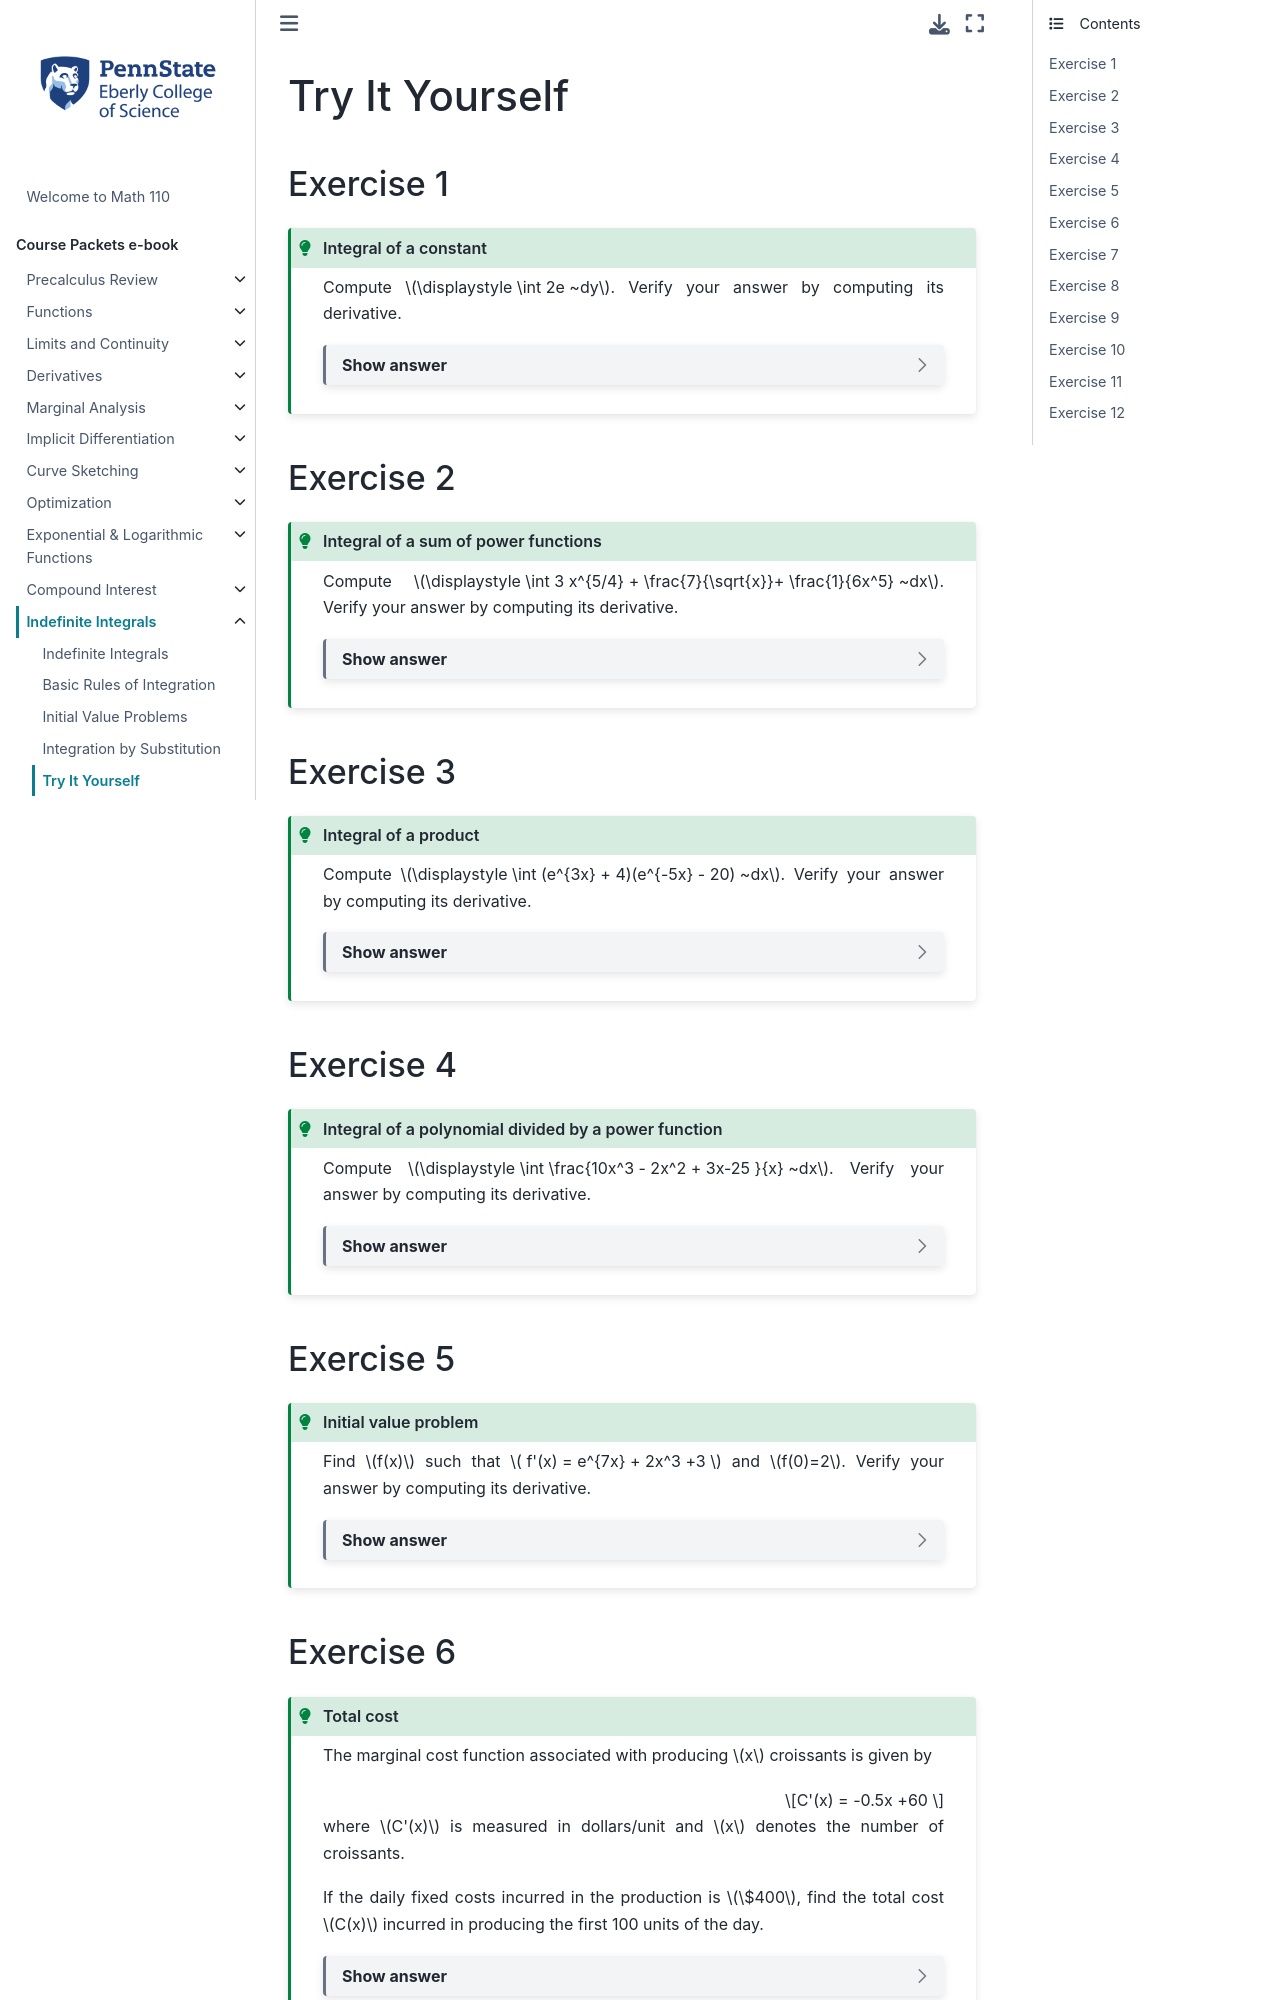

repository: 28left/110jupyter · page: ch_Indefinite/indefinite_TIY.html · generator: jekyll

---
jupytext:
  formats: ipynb,md:myst
  text_representation:
    extension: .md
    format_name: myst
    format_version: 0.13
    jupytext_version: 1.10.3
kernelspec:
  display_name: Python 3.9.4 64-bit
  language: python
  name: python3
---
# Try It Yourself

## Exercise 1
````{admonition} Integral of a constant
:class: tip

Compute $\displaystyle \int 2e ~dy$.  Verify your answer by computing its derivative.

```{dropdown} Show answer
Answer: $2ey + C$
```
````


## Exercise 2
````{admonition} Integral of a sum of power functions
:class: tip

Compute  $\displaystyle \int 3 x^{5/4} + \frac{7}{\sqrt{x}}+ \frac{1}{6x^5} ~dx$. Verify your answer by computing its derivative.

```{dropdown} Show answer
Answer: $\dfrac{4}{3}x^{9/4} + 14\sqrt{x} - \dfrac{1}{24x^4} + C$
```
````

## Exercise 3
````{admonition} Integral of a product
:class: tip

Compute $\displaystyle \int (e^{3x} + 4)(e^{-5x} - 20) ~dx$. Verify your answer by computing its derivative.

```{dropdown} Show answer
Answer: $-\dfrac{1}{2}e^{-2x} - \dfrac{20}{3}e^{3x} - \dfrac{4}{5}e^{-5x} - 80x + C$
```
````

## Exercise 4
````{admonition} Integral of a polynomial divided by a power function
:class: tip

Compute $\displaystyle \int \frac{10x^3 - 2x^2 + 3x-25 }{x} ~dx$. Verify your answer by computing its derivative.

```{dropdown} Show answer
Answer: $\dfrac{10}{3}x^3 - x^2 + 3x - 25\ln|x| + C$
```
````


## Exercise 5
````{admonition} Initial value problem
:class: tip

Find $f(x)$ such that $ f'(x) = e^{7x} + 2x^3 +3 $ and $f(0)=2$.  Verify your answer by computing its derivative.

```{dropdown} Show answer
Answer: $\dfrac{1}{7}e^{7x} + \dfrac{1}{2}x^4 + 3x + \dfrac{13}{7}$
```
````
